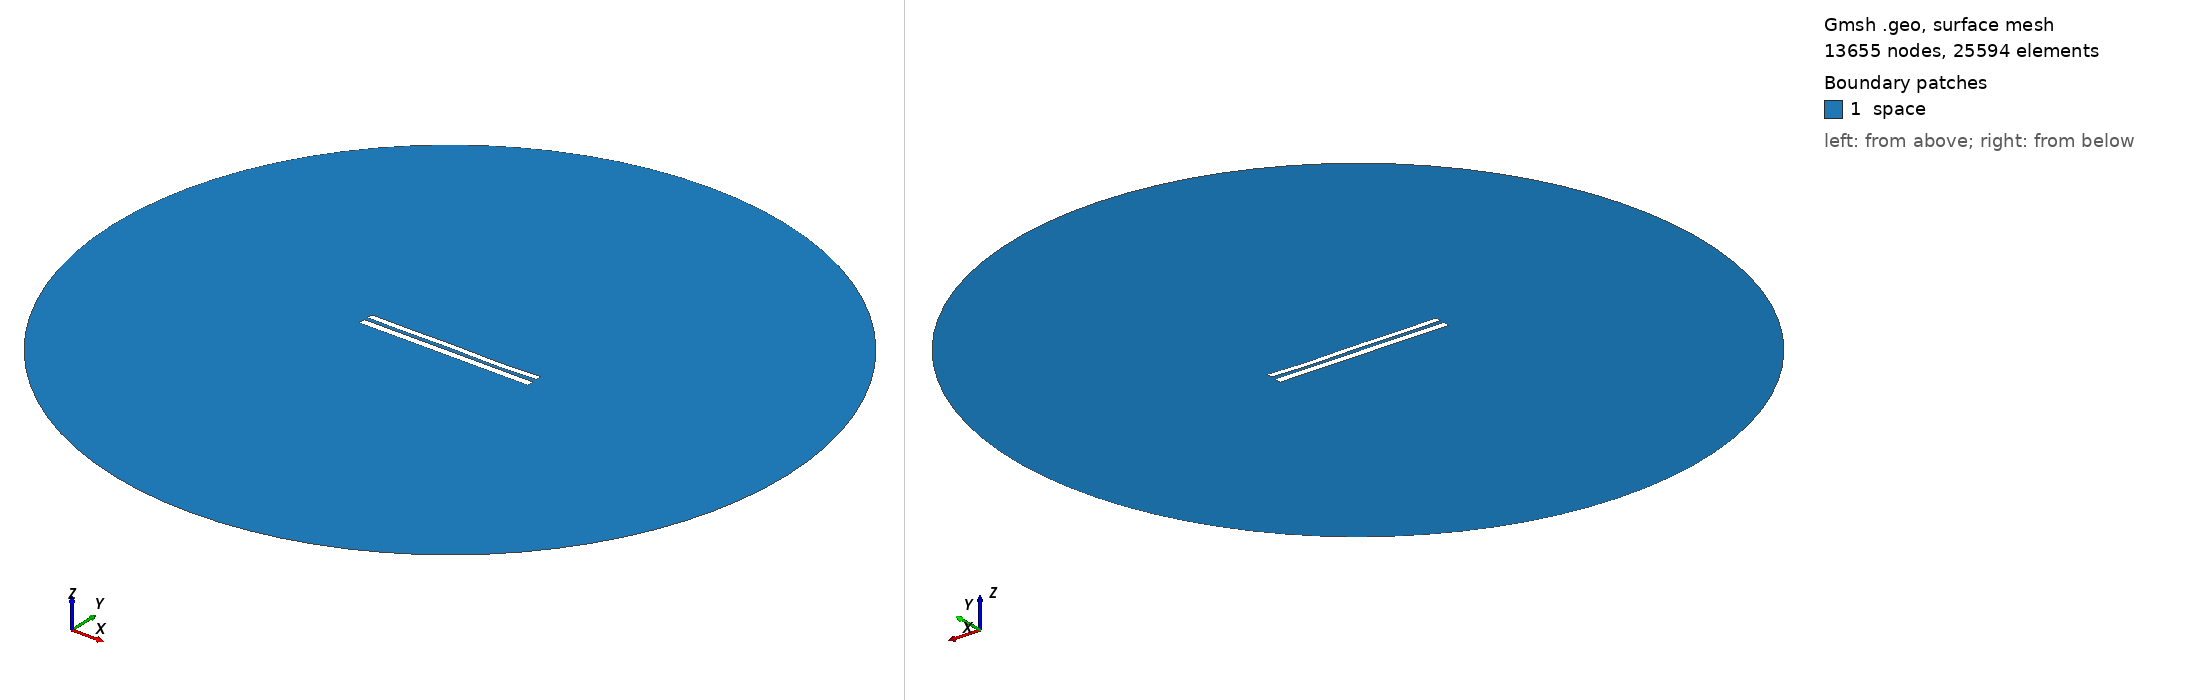

Gmsh geometry script, surface-meshed: 13655 nodes, 25594 surface elements. Boundary patches (legend numbers): 1 space. Left view from above one corner, right view from below the opposite corner. Legend entries are the model's physical surfaces. The drawing asked Gmsh for element sizes between 1% and 20% of the model's largest extent; the script's own settings can give other sizes.

=== 8291.geo (drawn) ===
//---------------------------------------
// Geometry kernel
//---------------------------------------

SetFactory("OpenCASCADE");



//---------------------------------------
// Parameters of the geometry
//---------------------------------------

// Overetch of the upper plate
overetch = 0.25;

// Distance between the plates
distance = 2.25;

// Discretization over the x axis (for the deformation)
nx = 50; 

// Length of the plate
L = 100 - overetch; 

// Number of modes
n = 4; 

// 1st mode coefficient
coeff(1) = -0.075;
beta(1) = 0.596864 * 3.1415926535 / L;

// 2nd mode coefficient
coeff(2) = -0.075;
beta(2) = 1.49418 * 3.1415926535 / L;

// 3rd mode coefficient
coeff(3) = 0.07499999999999998;
beta(3) = 2.50025 * 3.1415926535 / L;

// 4th mode coefficient
coeff(4) = -0.15;
beta(4) = 3.49999 * 3.1415926535 / L;



//---------------------------------------
// Upper plate (deformed rectangle)
//---------------------------------------

// Coordiantes of the upper plate
xmin = -50;
xmax = 50 - overetch;

// Height of the upper plate
yheight = 4 - 2 * overetch;

// Indexes of the points
UpperID[] = {};
LowerID[] = {};
LeftID[] = {};
RightID[] = {};

// Point index
p = 1;

// Horizontal edges
For i In {1:nx}
    x = xmin + (i-1)*(xmax - xmin)/(nx-1);

    y_bottom = distance / 2 + overetch;
    For j In {1:n}
        C = (Cosh(beta(j)*L) + Cos(beta(j)*L)) / (Sinh(beta(j)*L) + Sin(beta(j)*L));
        y_bottom  = y_bottom + coeff(j) * (Cosh(beta(j)*(x+50)) - Cos(beta(j)*(x+50)) - C * (Sinh(beta(j)*(x+50)) - Sin(beta(j)*(x+50))));
    EndFor

    y_top = y_bottom + yheight;

    Point(p) = {x, y_top, 0, 1.0};
    UpperID[i] = p;
    p = p + 1;

    Point(p) = {x, y_bottom, 0, 1.0};
    LowerID[i] = p;
    p = p + 1;
EndFor

// Create point lists
UpperPts[] = {}; LowerPts[] = {};
For i In {1:nx}
  UpperPts[] += {UpperID[i]};
  LowerPts[] += {LowerID[i]};
EndFor

// Build splines
Spline(1) = {UpperPts[]};
Spline(2) = {LowerPts[]};
Line(3) = {LowerPts[nx-1], UpperPts[nx-1]};
Line(4) = {LowerPts[0], UpperPts[0]};

// Build the plane surface
Curve Loop(1) = {2, 3, -1, -4};
Plane Surface(1) = {1};



//---------------------------------------
// Lower plate (rectangle)
//---------------------------------------

// Vertices
Point(1001) = {-50, -1, 0, 1.0};
Point(1002) = { 50, -1, 0, 1.0};
Point(1003) = { 50,  -5, 0, 1.0};
Point(1004) = {-50,  -5, 0, 1.0};

// Edges
Line(5) = {1001, 1002};
Line(6) = {1002, 1003};
Line(7) = {1003, 1004};
Line(8) = {1004, 1001};

// Plane surface
Line Loop(2) = {5, 6, 7, 8};
Plane Surface(2) = {2}; 



//---------------------------------------
// Outer (fictious) boundary
//---------------------------------------

// Points
Point(1005) = {0, 0, 0};       // Center
Point(1006) = {200, 0, 0};     // Start point
Point(1007) = {0, 200, 0};     // 90 degrees
Point(1008) = {-200, 0, 0};    // 180 degrees
Point(1009) = {0, -200, 0};    // 270 degrees

// Circle arcs (each needs start, center, end)
Circle(9) = {1006, 1005, 1007};
Circle(10) = {1007, 1005, 1008};
Circle(11) = {1008, 1005, 1009};
Circle(12) = {1009, 1005, 1006};

// Plane surface for the entire domain
Curve Loop(3) = {9, 10, 11, 12};
Surface(3) = {3};

// Subtract the plates from the whole domain to obtain the actual domain where we want to solve the equations
BooleanDifference{ Surface{3}; Delete; }{ Surface{1}; Surface{2}; Delete; }




//---------------------------------------
// Transfinite Lines/Curves
//---------------------------------------

// Set the number of points on the boundaries
r = 7;

// Plates
Transfinite Curve {1, 2} = 50*r Using Progression 1;
Transfinite Curve {3, 4} = 2*r Using Progression 1;
Transfinite Line {5, 7} = 50*r Using Progression 1;
Transfinite Line {6, 8} = 2*r Using Progression 1;

// Outer boundary
Transfinite Line {9, 10, 11, 12} = 20 Using Progression 1;



//---------------------------------------
// Physical groups
//---------------------------------------                

// Physical curves (boundaries)
Physical Line("force_segment", 10) = {2};
Physical Line("upper_plate", 11) = {1, 3, 4};
Physical Line("lower_plate", 12) = {5, 6, 7, 8};
Physical Line("boundary", 20) = {9, 10, 11, 12};

// Physical Surfaces
Physical Surface("space", 30) = {3};



//---------------------------------------
// 6. Generate the Mesh
//---------------------------------------

// 2D mesh generation
Mesh 2;
